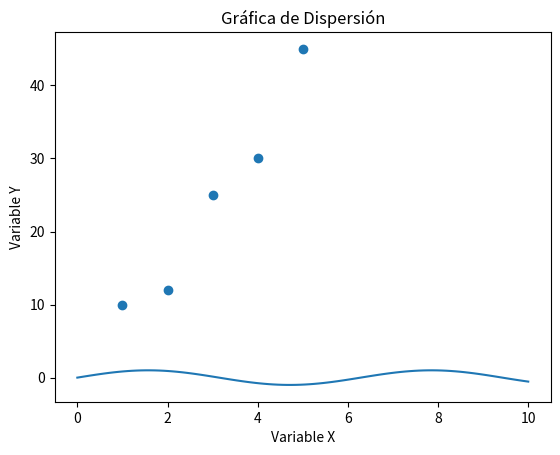

Generate this figure with matplotlib:
import matplotlib.pyplot as plt
import numpy as np

# Datos
x = np.linspace(0, 10, 100)
y = np.sin(x)

# Crear la gráfica
plt.plot(x, y)

# Agregar título y etiquetas
plt.title('Gráfica de Seno')
plt.xlabel('X')
plt.ylabel('sin(X)')

# Mostrar la gráfica
plt.show()

import matplotlib.pyplot as plt

# Datos
x = [1, 2, 3, 4, 5]
y = [10, 12, 25, 30, 45]

# Crear la gráfica de dispersión
plt.scatter(x, y)

# Agregar título y etiquetas
plt.title('Gráfica de Dispersión')
plt.xlabel('Variable X')
plt.ylabel('Variable Y')

# Mostrar la gráfica
plt.show()

